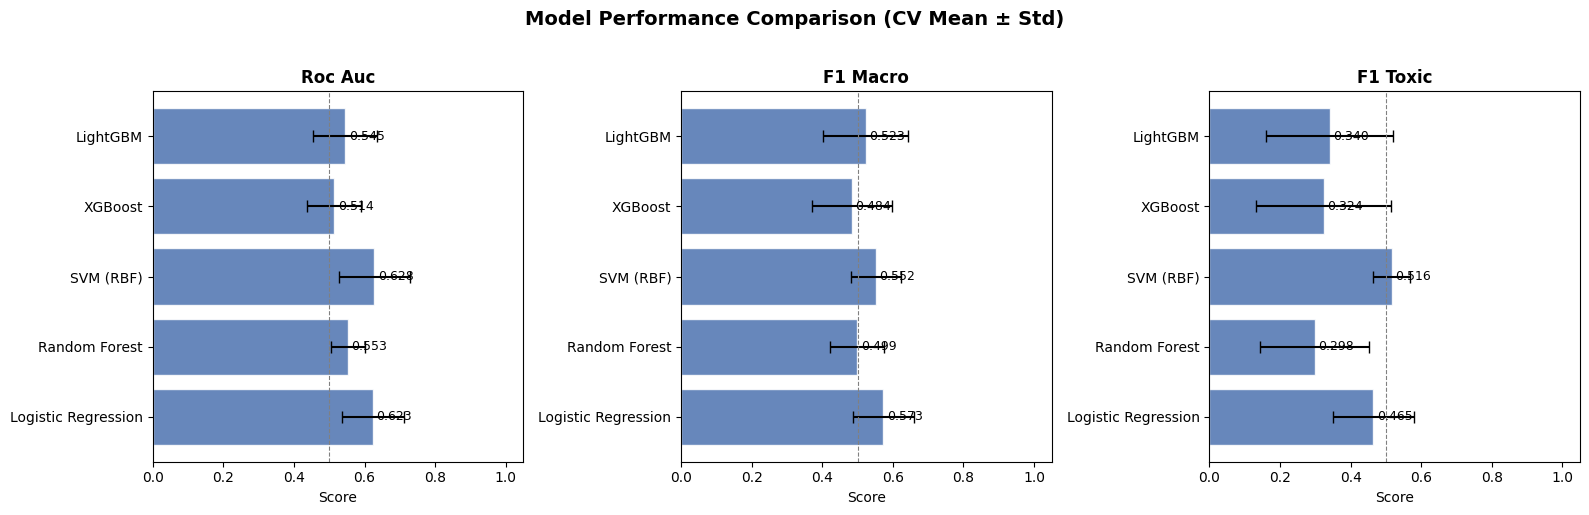

Source data for this figure (header and first rows):
Model, roc_auc_mean, roc_auc_std, f1_macro_mean, f1_macro_std, f1_toxic_mean, f1_toxic_std
Logistic Regression, 0.6231, 0.0878, 0.5732, 0.0865, 0.4649, 0.1156
Random Forest, 0.5534, 0.0494, 0.499, 0.0772, 0.2981, 0.1543
SVM (RBF), 0.6279, 0.1006, 0.5519, 0.0707, 0.5162, 0.0533
XGBoost, 0.514, 0.076, 0.4845, 0.1136, 0.3244, 0.1915
LightGBM, 0.5451, 0.0914, 0.5235, 0.1204, 0.3404, 0.1797
